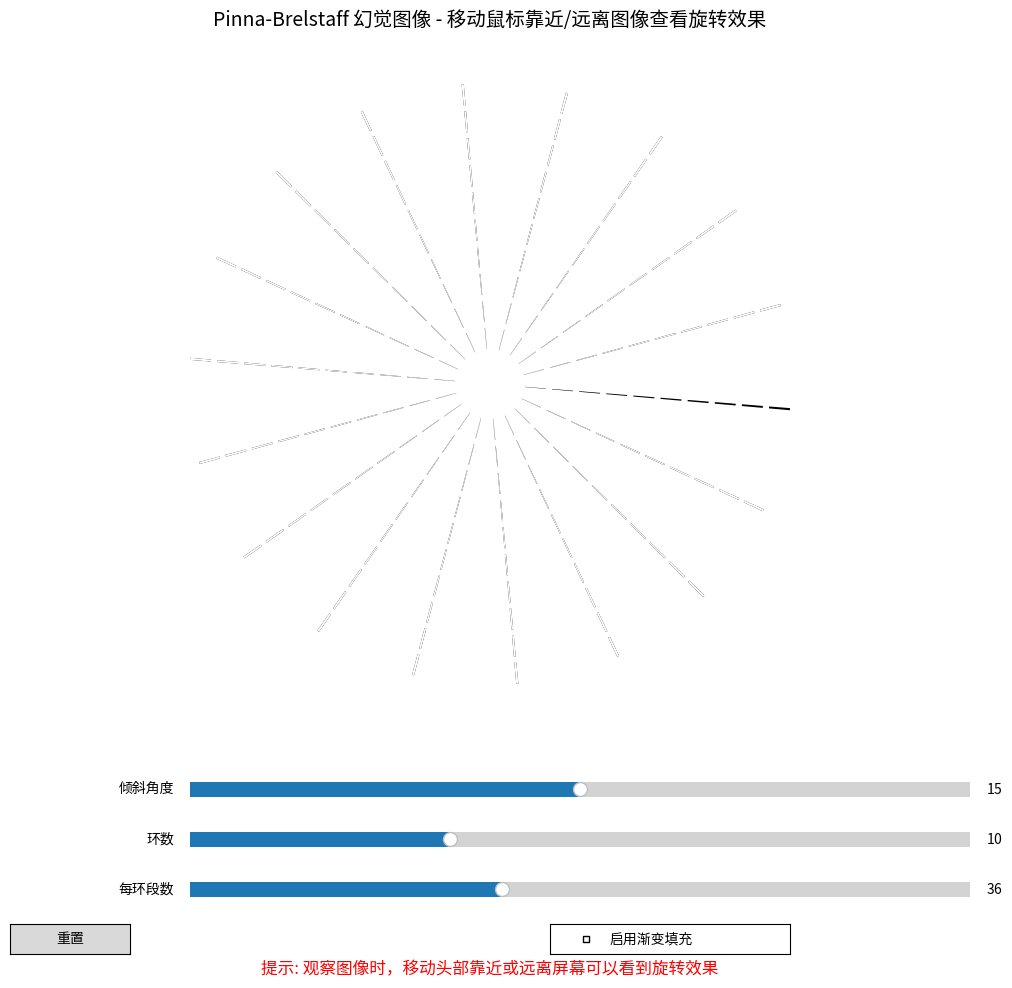

Here is the Python script that generated this plot:
import numpy as np
import matplotlib.pyplot as plt
from matplotlib.patches import Polygon
from matplotlib.collections import PatchCollection
from matplotlib.widgets import Slider, Button, CheckButtons
from matplotlib.colors import LinearSegmentedColormap

def create_pinna_brelstaff_illusion(num_rings=10, num_segments=36, 
                                   inner_radius=0.5, outer_radius=4.0, 
                                   segment_width=0.4, segment_tilt=15,
                                   use_gradient=False, gradient_start="#000000", 
                                   gradient_end="#FFFFFF", ax=None):
    """
    创建Pinna & Brelstaff幻觉图像
    
    参数:
    - num_rings: 环的数量
    - num_segments: 每个环的线段数量
    - inner_radius: 最内环的半径
    - outer_radius: 最外环的半径
    - segment_width: 每个线段的宽度(角度)
    - segment_tilt: 线段的倾斜角度(角度)
    - use_gradient: 是否使用渐变填充
    - gradient_start: 渐变起始颜色
    - gradient_end: 渐变结束颜色
    - ax: matplotlib坐标轴对象，如果为None则创建新的
    """
    if ax is None:
        fig, ax = plt.subplots(figsize=(10, 10))
    else:
        ax.clear()
        fig = ax.figure
    
    ax.set_aspect('equal')
    ax.set_xlim(-outer_radius-1, outer_radius+1)
    ax.set_ylim(-outer_radius-1, outer_radius+1)
    ax.axis('off')
    
    # 创建渐变色映射
    if use_gradient:
        cmap = LinearSegmentedColormap.from_list("custom_gradient", 
                                               [gradient_start, gradient_end], N=256)
    
    # 计算每个环的半径
    radii = np.linspace(inner_radius, outer_radius, num_rings)
    
    # 计算每个段的角度
    theta = np.linspace(0, 360, num_segments, endpoint=False)
    
    # 创建每个环的线段
    patches = []
    
    for r in radii:
        for t in theta:
            # 交替改变线段的颜色
            is_black = (int(t / (360 / num_segments)) % 2 == 0)
            
            # 计算线段的角度范围
            t_start = t
            t_end = t + segment_width
            
            # 给线段添加倾斜角度
            tilt = segment_tilt if is_black else -segment_tilt
            
            # 计算线段的四个顶点
            inner_start_x = r * np.cos(np.radians(t_start + tilt))
            inner_start_y = r * np.sin(np.radians(t_start + tilt))
            
            inner_end_x = r * np.cos(np.radians(t_end + tilt))
            inner_end_y = r * np.sin(np.radians(t_end + tilt))
            
            outer_start_x = (r + 0.3) * np.cos(np.radians(t_start + tilt))
            outer_start_y = (r + 0.3) * np.sin(np.radians(t_start + tilt))
            
            outer_end_x = (r + 0.3) * np.cos(np.radians(t_end + tilt))
            outer_end_y = (r + 0.3) * np.sin(np.radians(t_end + tilt))
            
            # 创建线段的多边形
            vertices = np.array([
                [inner_start_x, inner_start_y],
                [inner_end_x, inner_end_y],
                [outer_end_x, outer_end_y],
                [outer_start_x, outer_start_y]
            ])
            
            if use_gradient:
                # 基于角度和半径位置计算渐变颜色
                color_value = (t / 360.0 + r / outer_radius) / 2
                facecolor = cmap(color_value)
            else:
                if is_black:
                    facecolor = 'black'
                else:
                    facecolor = 'white'
                
            polygon = Polygon(vertices, closed=True, 
                            facecolor=facecolor, edgecolor=None)
                
            patches.append(polygon)
    
    # 将所有线段添加到图中
    p = PatchCollection(patches, match_original=True)
    ax.add_collection(p)
    
    plt.title('Pinna-Brelstaff 幻觉图像 - 移动鼠标靠近/远离图像查看旋转效果', fontsize=14)
    return fig

def interactive_illusion():
    """创建一个交互式的Pinna-Brelstaff幻觉图像"""
    # 创建图形和子图
    fig = plt.figure(figsize=(12, 10))
    ax_illusion = plt.axes([0.1, 0.25, 0.8, 0.7])  # 主图区域
    
    # 初始参数
    init_num_rings = 10
    init_num_segments = 36
    init_inner_radius = 0.5
    init_outer_radius = 4.0
    init_segment_width = 0.4
    init_segment_tilt = 15
    init_use_gradient = False
    gradient_start = "#000000"
    gradient_end = "#FFFFFF"
    
    # 创建初始幻觉图像
    create_pinna_brelstaff_illusion(
        init_num_rings, init_num_segments, 
        init_inner_radius, init_outer_radius,
        init_segment_width, init_segment_tilt,
        init_use_gradient, gradient_start, gradient_end,
        ax=ax_illusion
    )
    
    # 创建滑块区域
    ax_tilt = plt.axes([0.25, 0.18, 0.65, 0.03])
    ax_rings = plt.axes([0.25, 0.13, 0.65, 0.03])
    ax_segments = plt.axes([0.25, 0.08, 0.65, 0.03])
    
    # 创建滑块
    slider_tilt = Slider(ax_tilt, '倾斜角度', 0, 30, valinit=init_segment_tilt)
    slider_rings = Slider(ax_rings, '环数', 5, 20, valinit=init_num_rings, valstep=1)
    slider_segments = Slider(ax_segments, '每环段数', 12, 72, valinit=init_num_segments, valstep=4)
    
    # 创建重置按钮
    ax_reset = plt.axes([0.1, 0.03, 0.1, 0.03])
    button_reset = Button(ax_reset, '重置')
    
    # 创建渐变切换按钮
    ax_gradient = plt.axes([0.55, 0.03, 0.2, 0.03])
    check_gradient = CheckButtons(ax_gradient, ['启用渐变填充'], [init_use_gradient])
    
    # 滑块更新函数
    def update(val):
        num_rings = int(slider_rings.val)
        num_segments = int(slider_segments.val)
        segment_tilt = slider_tilt.val
        use_gradient = check_gradient.get_status()[0]
        
        create_pinna_brelstaff_illusion(
            num_rings, num_segments, 
            init_inner_radius, init_outer_radius,
            init_segment_width, segment_tilt,
            use_gradient, gradient_start, gradient_end,
            ax=ax_illusion
        )
        fig.canvas.draw_idle()
    
    # 渐变切换函数
    def toggle_gradient(label):
        update(None)
    
    # 重置按钮函数
    def reset(event):
        slider_tilt.reset()
        slider_rings.reset()
        slider_segments.reset()
        check_gradient.set_active(0, False)
        update(None)
    
    # 注册滑块更新函数
    slider_tilt.on_changed(update)
    slider_rings.on_changed(update)
    slider_segments.on_changed(update)
    
    # 注册渐变切换按钮
    check_gradient.on_clicked(toggle_gradient)
    
    # 注册重置按钮函数
    button_reset.on_clicked(reset)
    
    # 提示文本
    fig.text(0.5, 0.01, '提示: 观察图像时，移动头部靠近或远离屏幕可以看到旋转效果', 
             ha='center', fontsize=12, color='red')
    
    plt.show()

if __name__ == "__main__":
    interactive_illusion() 
